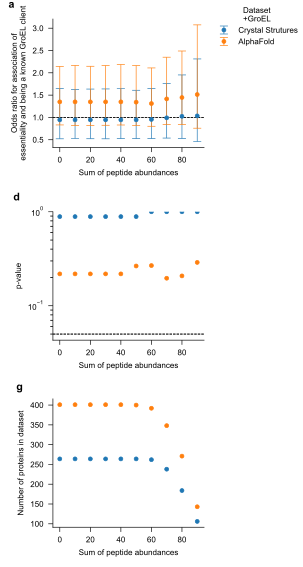

Source data for this figure (header and first rows):
, OR, OR_lb, OR_ub, pvalue, tag, buff, spa, LiPMScov, clientN_essentialN, clientY_essentialN, clientN_essentialY, clientY_essentialY, total_res, n, label, Chap
10, 0.9455, 0.5206, 1.651, 0.8878, EXP_Knockout, C, 0, 50, 122, 61, 55, 26, 264, 264, EXP, +GroEL
11, 0.9455, 0.5301, 1.624, 0.8878, EXP_Knockout, C, 10, 50, 122, 61, 55, 26, 264, 264, EXP, +GroEL
12, 0.9455, 0.5224, 1.636, 0.8878, EXP_Knockout, C, 20, 50, 122, 61, 55, 26, 264, 264, EXP, +GroEL
13, 0.9455, 0.5203, 1.638, 0.8878, EXP_Knockout, C, 30, 50, 122, 61, 55, 26, 264, 264, EXP, +GroEL
14, 0.9455, 0.5248, 1.647, 0.8878, EXP_Knockout, C, 40, 50, 122, 61, 55, 26, 264, 264, EXP, +GroEL
15, 0.9455, 0.5231, 1.609, 0.8878, EXP_Knockout, C, 50, 50, 122, 61, 55, 26, 264, 264, EXP, +GroEL
16, 0.9551, 0.5264, 1.652, 1.0, EXP_Knockout, C, 60, 50, 121, 61, 54, 26, 262, 262, EXP, +GroEL
17, 0.9905, 0.5374, 1.763, 1.0, EXP_Knockout, C, 70, 50, 108, 58, 47, 25, 238, 238, EXP, +GroEL
18, 1.025, 0.5308, 1.952, 1.0, EXP_Knockout, C, 80, 50, 77, 48, 36, 23, 184, 184, EXP, +GroEL
19, 1.034, 0.4583, 2.311, 1.0, EXP_Knockout, C, 90, 50, 37, 28, 23, 18, 106, 106, EXP, +GroEL
0, 1.349, 0.8314, 2.145, 0.2183, AF_Knockout, C, 0, 50, 209, 94, 61, 37, 401, 401, AF, +GroEL
1, 1.349, 0.818, 2.164, 0.2183, AF_Knockout, C, 10, 50, 209, 94, 61, 37, 401, 401, AF, +GroEL
2, 1.349, 0.82, 2.147, 0.2183, AF_Knockout, C, 20, 50, 209, 94, 61, 37, 401, 401, AF, +GroEL
3, 1.349, 0.8243, 2.161, 0.2183, AF_Knockout, C, 30, 50, 209, 94, 61, 37, 401, 401, AF, +GroEL
4, 1.349, 0.8302, 2.186, 0.2183, AF_Knockout, C, 40, 50, 209, 94, 61, 37, 401, 401, AF, +GroEL
5, 1.342, 0.8225, 2.16, 0.2648, AF_Knockout, C, 50, 50, 208, 94, 61, 37, 400, 400, AF, +GroEL
6, 1.311, 0.8011, 2.11, 0.2677, AF_Knockout, C, 60, 50, 201, 93, 61, 37, 392, 392, AF, +GroEL
7, 1.415, 0.8432, 2.35, 0.1963, AF_Knockout, C, 70, 50, 175, 84, 53, 36, 348, 348, AF, +GroEL
8, 1.446, 0.8384, 2.489, 0.2078, AF_Knockout, C, 80, 50, 127, 69, 42, 33, 271, 271, AF, +GroEL
9, 1.514, 0.7575, 3.076, 0.2892, AF_Knockout, C, 90, 50, 56, 37, 25, 25, 143, 143, AF, +GroEL
